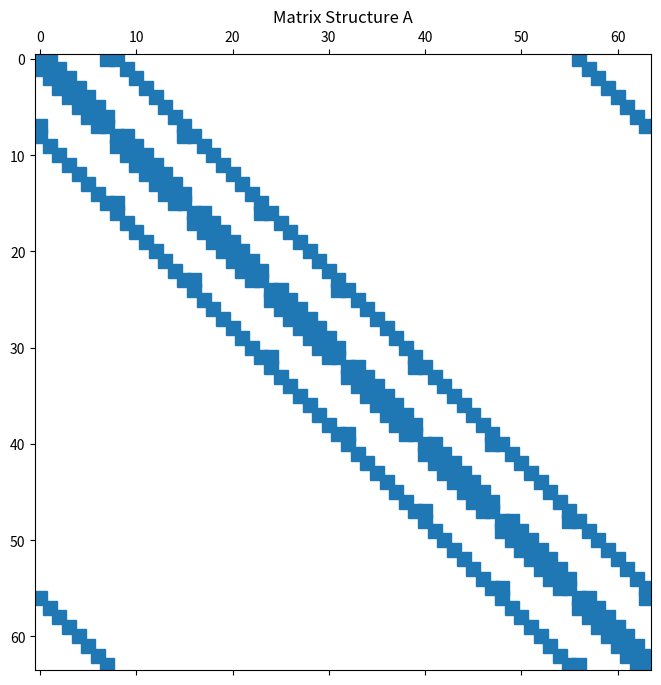
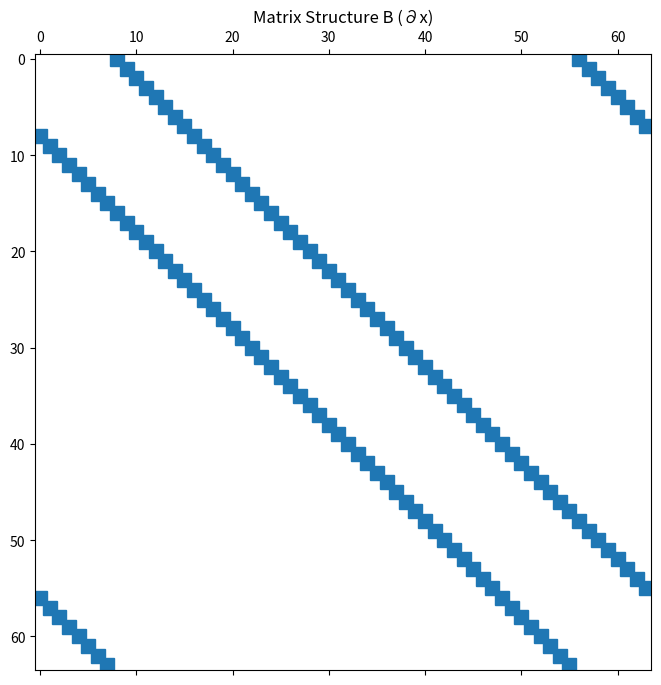
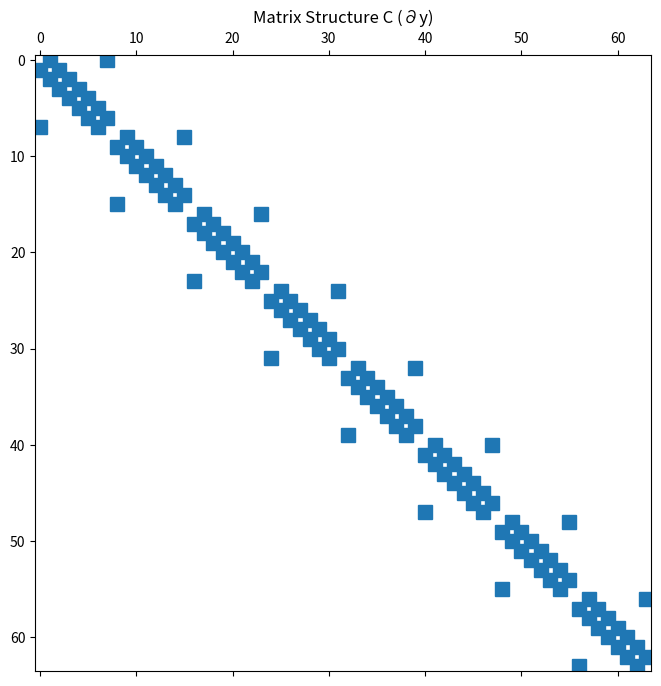

These charts were generated, in order, by the following Python code:
import numpy as np
from scipy.sparse import spdiags
import matplotlib.pyplot as plt

# 定义参数
L = 10
m = 8  # 在 x 和 y 方向的网格点数
n = m * m  # 矩阵的总大小
delta = (2 * L) / m  # 网格间距

# ===================== 构建 A 矩阵 ===========================

# 创建基本向量
e0 = np.zeros ((n, 1))  # 零向量
e1 = np.ones ((n, 1))  # 全为 1 的向量
e2 = np.copy (e1)  # 拷贝全 1 向量
e4 = np.copy (e0)  # 拷贝零向量

# 调整 e2 和 e4 的值，以便用于周期性边界条件
for j in range (1, m + 1):
    e2[m * j - 1] = 0  # 将每 m^th 值设为 0
    e4[m * j - 1] = 1  # 将每 m^th 值设为 1

# 为周期性边界条件调整 e3 和 e5
e3 = np.zeros_like (e2)
e5 = np.zeros_like (e4)

# 将 e2 和 e4 向量向左和向右分别移动一位给到e3 和 e5，形成周期性边界条件
for i in range (1, n):
    e3[i] = e2[i - 1]
    e5[i] = e4[i - 1]
e3[0] = e2[-1]
e5[0] = e4[-1]

# 放置对角元素来构建 A 矩阵
diagonals_A = [e1.flatten (), e1.flatten (), e5.flatten (),
               e2.flatten (), -4 * e1.flatten (), e3.flatten (),
               e4.flatten (), e1.flatten (), e1.flatten ()]
offsets_A = [-(n - m), -m, -m + 1, -1, 0, 1, m - 1, m, (n - m)]

A = spdiags (diagonals_A, offsets_A, n, n) / (delta ** 2)

# 可视化 A 矩阵结构
plt.figure (figsize=(8, 8))
plt.spy (A)
plt.title ('Matrix Structure A')
plt.show ()

# ===================== 构建 B 矩阵 (∂x) ===========================

# # 构建新的 e3 和 e5，以实现 B 矩阵的周期性边界条件
# e3_B = np.zeros_like (e1)
# e5_B = np.zeros_like (e1)
#
# for i in range (1, n):
#     e3_B[i] = e1[i - 1]  # 向左移动一位
#     e5_B[i - 1] = e1[i]  # 向右移动一位
# e3_B[0] = e1[-1]  # 周期性连接最后一个元素
# e5_B[-1] = e1[0]  # 周期性连接第一个元素
#
# # B 矩阵的对角线设置需要包括周期性边界
# diagonals_B = [-e3_B.flatten (), e5_B.flatten ()]
# offsets_B = [-1, 1]  # 中心差分在 x 方向的偏移
# B = spdiags (diagonals_B, offsets_B, n, n) / (2 * delta)
#
# # 可视化 B 矩阵结构
# plt.figure ()
# plt.spy (B)
# plt.title ('Matrix Structure B (∂x)')
# plt.show ()

# 构建新的 e3 和 e5，以实现 B 矩阵的周期性边界条件

# B 矩阵的对角线设置需要包括周期性边界
diagonals_B = [e1.flatten(), -e1.flatten() , e1.flatten(), -e1.flatten()]
offsets_B = [-(n-m), -m, m, (n-m)]  # 中心差分在 x 方向的偏移
B = spdiags (diagonals_B, offsets_B, n, n) / (2 * delta)

# 可视化 B 矩阵结构
plt.figure (figsize=(8, 8))
plt.spy (B)
plt.title ('Matrix Structure B (∂x)')
plt.show ()




# ===================== 构建 C 矩阵 (∂y) ===========================

# 修改一下e4，向右边移动一格，然后附值给e1
for i in range (1, n):
    e1[i] = e4[i - 1]


# C 矩阵的对角线设置需要包括周期性边界
diagonals_C = [e1.flatten (), -e2.flatten (), e3.flatten(), -e4.flatten()]
offsets_C = [-m + 1, -1, 1,  m - 1 ]  # 中心差分在 y 方向的偏移
C = spdiags (diagonals_C, offsets_C, n, n) / (2 * delta)

# 可视化 C 矩阵结构
plt.figure (figsize=(8, 8))
plt.spy (C)
plt.title ('Matrix Structure C (∂y)')
plt.show ()


#================ 将矩阵 A, B, C 以密集格式输出 ==============
A_dense = A.toarray ()
B_dense = B.toarray ()
C_dense = C.toarray ()


A1 = A_dense
A2 = B_dense
A3 = C_dense

print ("Matrix A:\n", A_dense)
print ("\nMatrix B (∂x):\n", B_dense)
print ("\nMatrix C (∂y):\n", C_dense)
